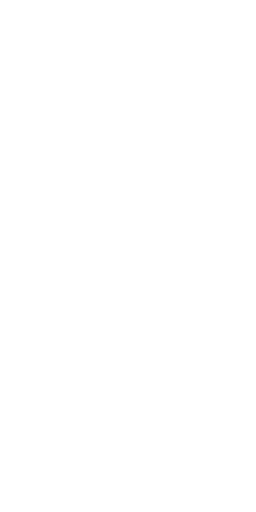
t = 0.00 s
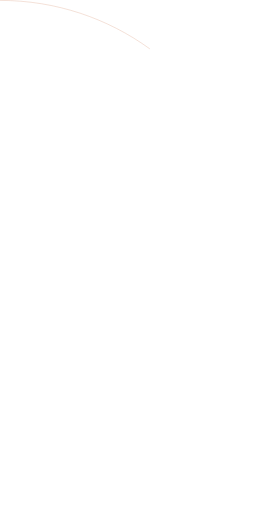
t = 1.33 s
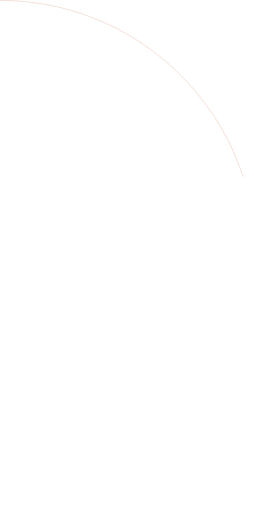
t = 2.67 s
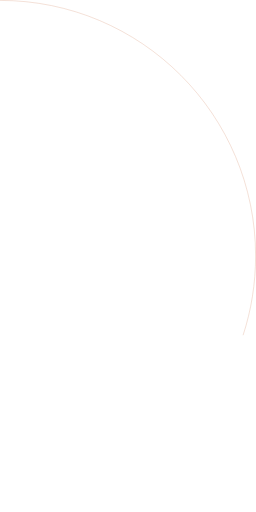
t = 4.00 s
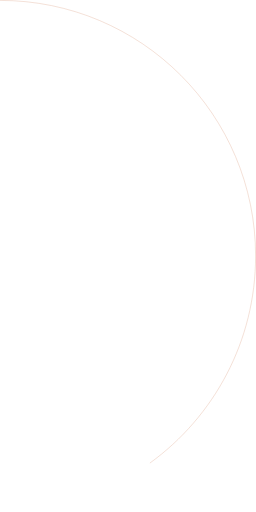
t = 5.33 s
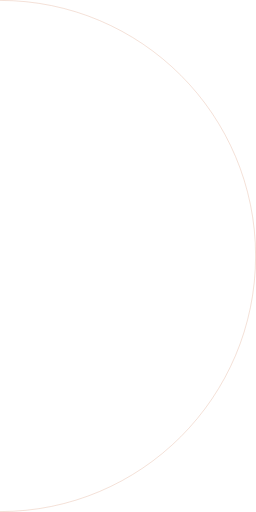
t = 6.67 s

The animated SVG that drew these frames (rendered in a browser with its animation timeline set to each time). Animation: 2 CSS @keyframes rules; one cycle of 6.67 s.

<?xml version="1.0" encoding="UTF-8"?> <svg xmlns="http://www.w3.org/2000/svg" viewBox="0 0 324 648" width="400" style=""><path d="M0 .5C178.7.5 323.5 145.3 323.5 324S178.7 647.5 0 647.5" fill-rule="evenodd" clip-rule="evenodd" fill="none" stroke="#e2b39d" stroke-width=".5" stroke-miterlimit="10" class="nNvumJmk_0"></path><style data-made-with="vivus-instant">.nNvumJmk_0{stroke-dasharray:1017 1019;stroke-dashoffset:1018;animation:nNvumJmk_draw 6666ms linear 0ms forwards;}@keyframes nNvumJmk_draw{100%{stroke-dashoffset:0;}}@keyframes nNvumJmk_fade{0%{stroke-opacity:1;}97.1830985915493%{stroke-opacity:1;}100%{stroke-opacity:0;}}</style></svg> 
